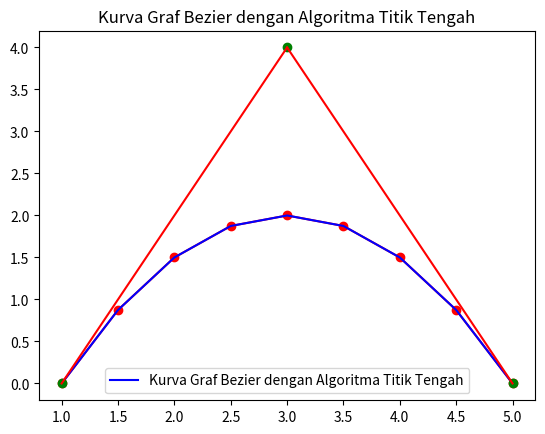

This chart was generated by the following Python code:
import matplotlib.pyplot as plt

def mid(point1, point2):
    x = (point1[0] + point2[0])/2
    y = (point1[1] + point2[1])/2
    return (x,y)
def bejir(point1, point2, point3, iterate, iterateMax):
    solution = []
    if iterate == iterateMax:
        pos1 = mid(point1, point2)
        pos2 = mid(point2, point3)
        solution += [mid(pos1, pos2)]
        return solution
    elif iterate < iterateMax:
        pos1 = mid(point1, point2)
        pos2 = mid(point2, point3)
        if iterate == 1:
            solution += [point1]
        solution += bejir(point1, pos1, mid(pos1,pos2), iterate+1, iterateMax)
        solution += [mid(pos1, pos2)]
        solution += bejir(mid(pos1,pos2), pos2, point3, iterate+1, iterateMax)
        if iterate == 1:
            solution += [point3]
        return solution
    
def bejir2(arr, iterate, iterateMax):
    solution = []
    if iterate == iterateMax:
        temp = []
        while len(temp) != 1:
            temp = []
            for i in range(len(arr)-1):
                temp.append(mid(arr[i], arr[i+1]))
            arr = temp
        solution += arr
        return solution
    elif iterate < iterateMax:

        # Titik Awal
        if iterate == 1:
            solution += [arr[0]]
        solusiTengah = bejir2(arr, 1, 1)

        # Bagian Kiri
        arr2 = arr[:-1]
        elementKiri = len(arr2)
        arrKiri = []
        while len(arrKiri) != elementKiri:
            temp = []
            for i in range(len(arr2)-1):
                temp.append(mid(arr2[i], arr2[i+1]))
            arrKiri.append(arr2[0])
            arr2 = temp
        arrKiri += solusiTengah
        solution += bejir2(arrKiri, iterate+1, iterateMax)

        # Bagian Tengah
        solution += solusiTengah

        # Bagian Kanan
        arr3 = arr[1:]
        elementKanan = len(arr3)
        arrKanan = []
        while len(arrKanan) != elementKanan:
            temp = []
            for i in range(len(arr3)-1):
                temp.append(mid(arr3[i], arr3[i+1]))
            arrKanan.append(arr3[-1])
            arr3 = temp
        arrKanan += solusiTengah
        arrKanan = list(reversed(arrKanan))
        solution += bejir2(arrKanan, iterate+1, iterateMax)
        
        # Titik Akhir
        if iterate == 1:
            solution += [arr[-1]]
        return solution
        
point1 = (1,0)
point2 = (3,3)
point3 = (5,3)
point4 = (5,0)
point5 = (5,5)
arr = [point1,point2,point3,point4, point5]
sol = []
sol = bejir(point1, point2, point3, 1, 4)
sol2 = bejir2(arr, 1, 3)
print(sol2)

if __name__ == "__main__":
    point1 = (1,0)
    point2 = (3,4)
    point3 = (5,0)
    sol = []
    sol = bejir(point1, point2, point3, 1, 3)
    print(sol)
    plt.plot([point[0] for point in sol], [point[1] for point in sol], 'ro-')
    plt.plot([point[0] for point in sol], [point[1] for point in sol], 'b-', label='Kurva Graf Bezier dengan Algoritma Titik Tengah')
    plt.plot(point1[0], point1[1], 'go')
    plt.plot(point2[0], point2[1], 'go')
    plt.plot(point3[0], point3[1], 'go')
    plt.plot([1, 3], [0, 4], 'r-')
    plt.plot([3, 5], [4, 0], 'r')
    plt.title('Kurva Graf Bezier dengan Algoritma Titik Tengah')
    plt.legend()
    plt.show()